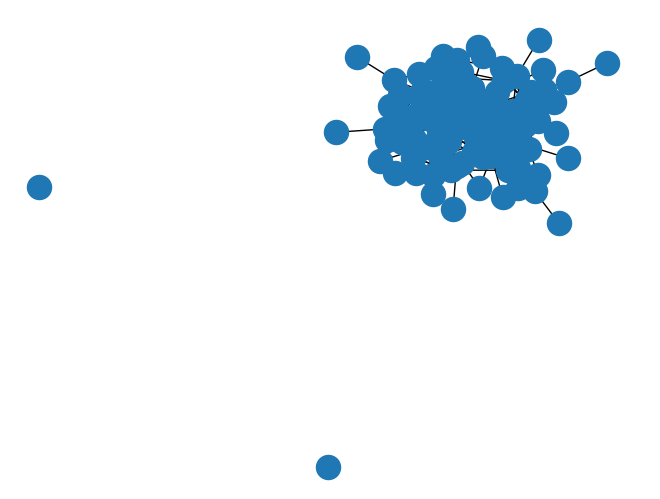

Reproduce this figure in Python.
import numpy as np
import networkx as nx
import matplotlib.pyplot as plt
from warnings import filterwarnings

filterwarnings('ignore')

np.random.seed(16777216)

Nv = 100
Ne = 200

adj_list = {}
adj_matrix = np.zeros((Nv, Nv))
n_edge = 0

while n_edge < Ne:
    i = np.random.randint(0, Nv)
    j = np.random.randint(0, Nv)
    if adj_matrix[i, j] == 0 and i != j:
        adj_matrix[i, j] = 1
        adj_matrix[j, i] = 1
        n_edge += 1

for i in range(Nv):
    adj_list[i] = []
    for j in range(Nv):
        if adj_matrix[i, j] == 1:
            adj_list[i] += [j]

print(adj_matrix, '\n')
print(adj_list, '\n')

G = nx.from_dict_of_lists(adj_list)
nx.draw(G)
plt.show()

ttl_dfs = set()
n_comp = 0
comps = []
for i in range(Nv):
    if i not in ttl_dfs:
        dfs = [i for i in nx.algorithms.traversal.dfs_preorder_nodes(G, i)]
        ttl_dfs.update(dfs)
        comps += [dfs]
        n_comp += 1

for comp in comps:
    print(comp)
print()

fromV = np.random.randint(0, Nv)
toV = np.random.randint(0, Nv)
path = nx.shortest_path(G, fromV, toV)  # uses dijkstra, but for unweighted graph, dijkstra and BFS are similar

print(fromV, toV, len(path) - 1, '>'.join([str(v) for v in path]))
